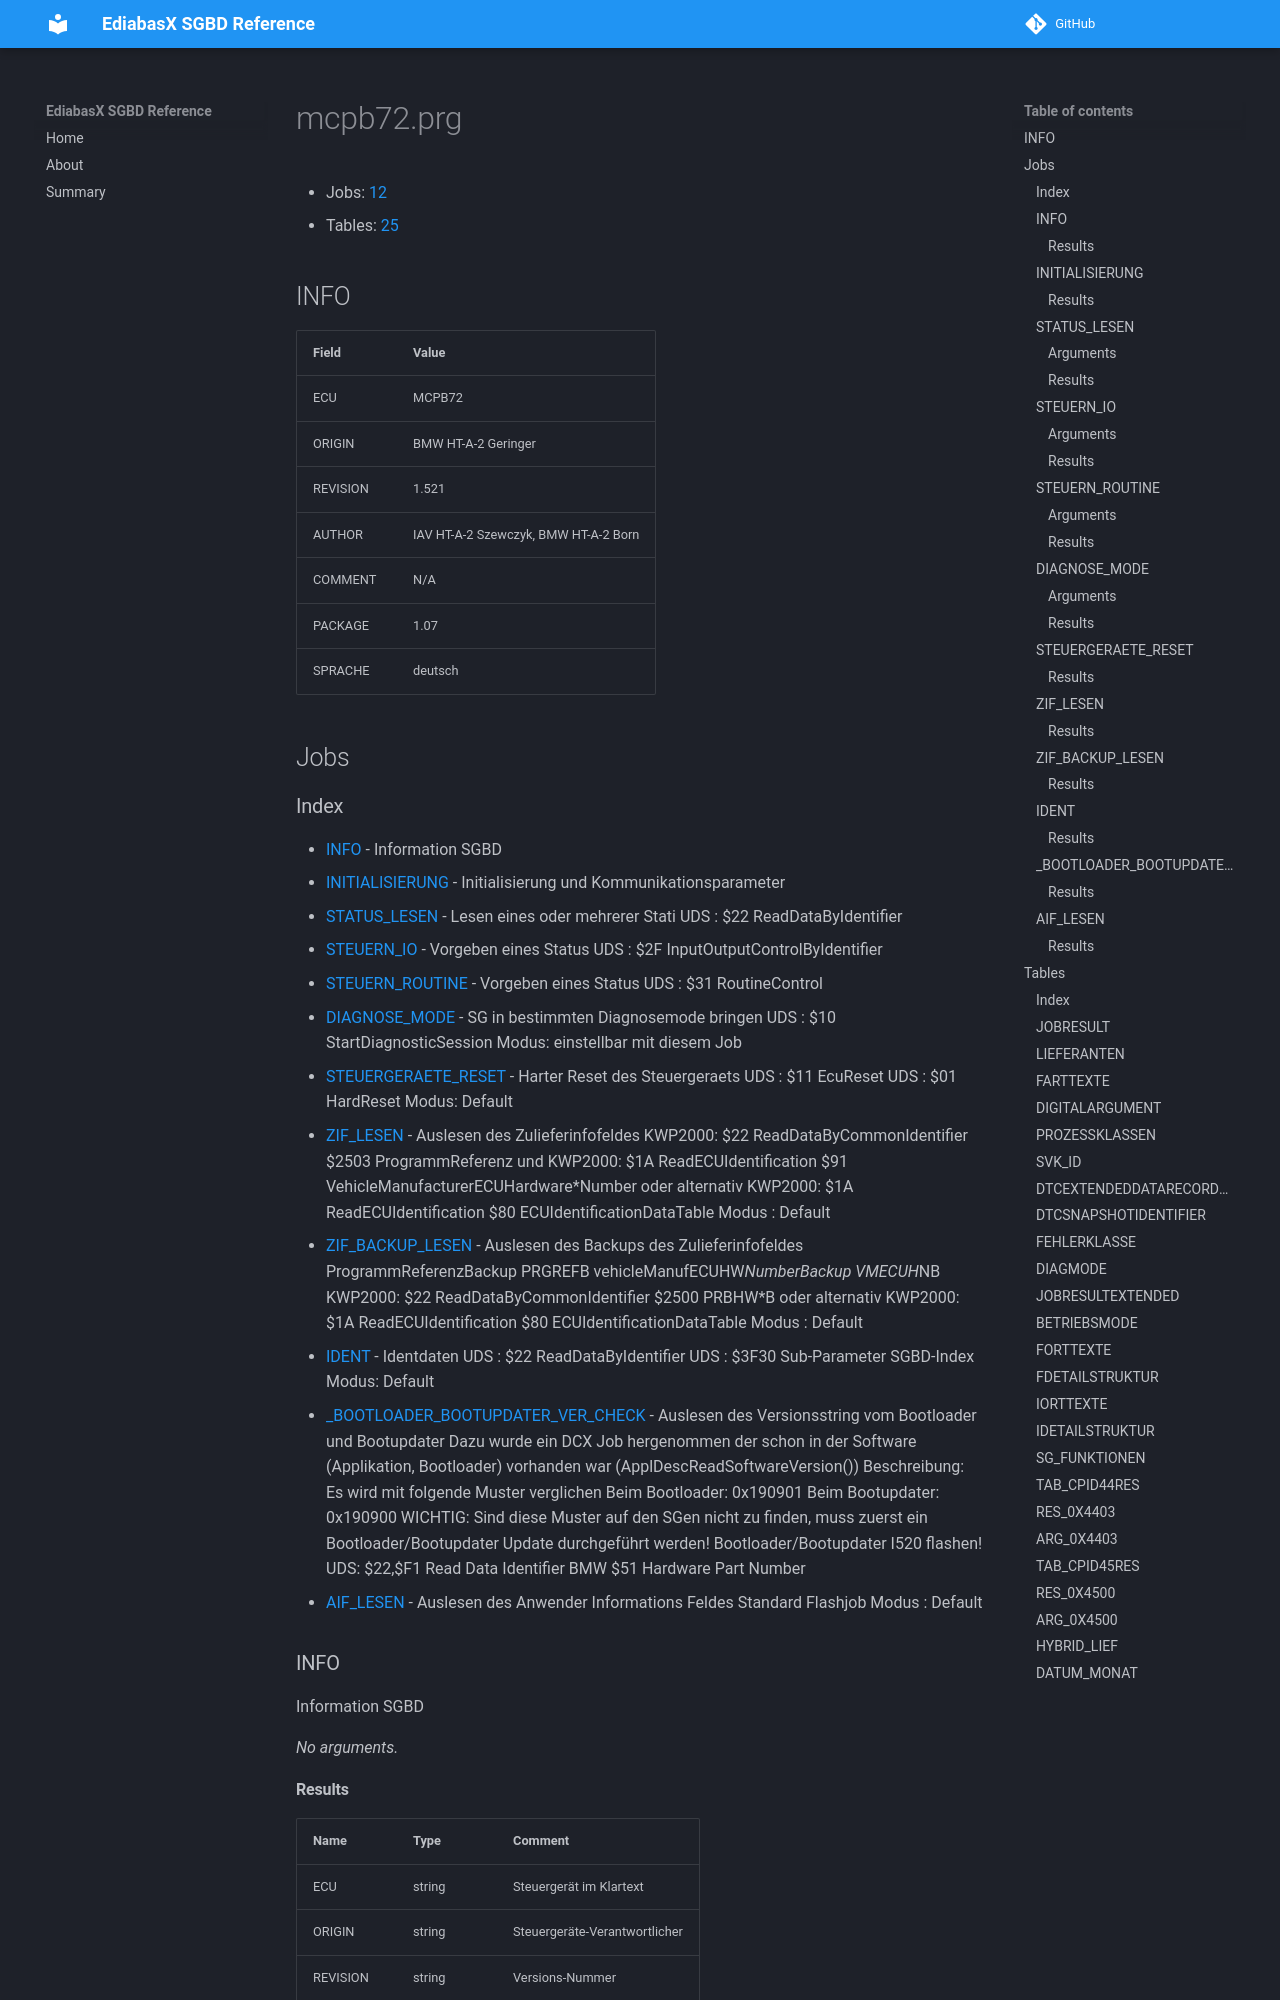

repository: emdzej/ediabasx-docs-sgbd · page: sgbd/mcpb72/index.html · generator: mkdocs

# mcpb72.prg

- Jobs: [12](#jobs)
- Tables: [25](#tables)

## INFO

| Field | Value |
| --- | --- |
| ECU | MCPB72 |
| ORIGIN | BMW HT-A-2 Geringer |
| REVISION | 1.521 |
| AUTHOR | IAV HT-A-2 Szewczyk, BMW HT-A-2 Born |
| COMMENT | N/A |
| PACKAGE | 1.07 |
| SPRACHE | deutsch |

## Jobs
